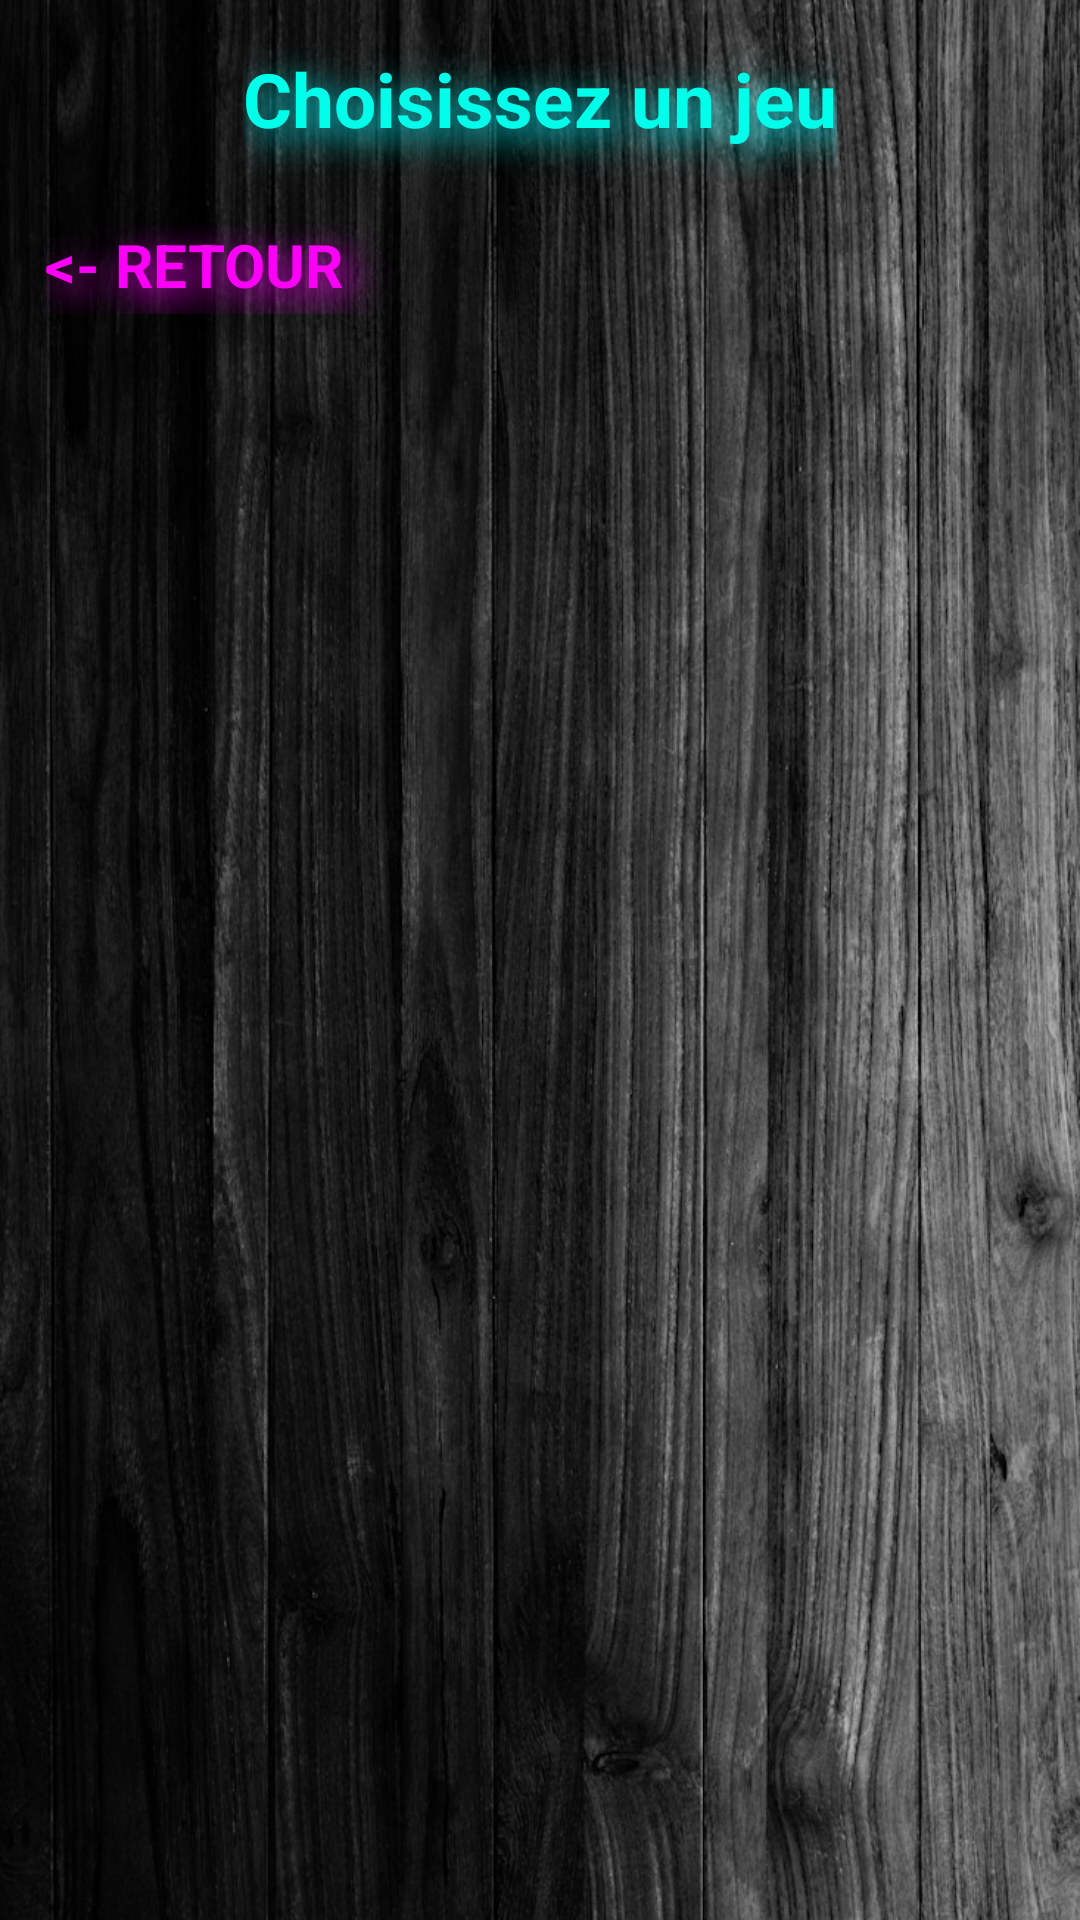

Produce the Android XML layout that renders to this screen, including the resource entries it uses.
<!-- AndroidManifest.xml: application theme Theme.DartsLiveScorer -->
<!-- res/layout/activity_games_list.xml -->
<?xml version="1.0" encoding="utf-8"?>
<androidx.constraintlayout.widget.ConstraintLayout xmlns:android="http://schemas.android.com/apk/res/android"
    xmlns:app="http://schemas.android.com/apk/res-auto"
    xmlns:tools="http://schemas.android.com/tools"
    android:layout_width="match_parent"
    android:layout_height="match_parent"
    tools:context=".commonActivities.GamesListActivity"
    android:background="@drawable/wood">

    <TextView
        android:id="@+id/tvJeu"
        android:layout_width="wrap_content"
        android:layout_height="wrap_content"
        android:layout_marginTop="16dp"
        android:paddingBottom="10dp"
        android:text="@string/chooseGame"
        app:layout_constraintRight_toRightOf="parent"
        app:layout_constraintLeft_toLeftOf="parent"
        app:layout_constraintTop_toTopOf="parent"
        android:shadowColor="#00F7FF"
        android:shadowDx="10"
        android:shadowDy="10"
        android:shadowRadius="30"
        android:textColor="#00FFEA"
        android:textSize="25sp"
        android:textStyle="bold"
        app:fontFamily="@font/bines"/>

    <Button
        android:id="@+id/jeuretour"
        android:layout_width="150dp"
        android:layout_height="30dp"
        android:layout_marginStart="15dp"
        android:layout_marginTop="15dp"
        android:background="?android:attr/selectableItemBackground"
        android:gravity="start"
        android:text="@string/retour"
        android:textColor="#FA00F6"
        android:textSize="20sp"
        android:textStyle="bold"
        app:fontFamily="@font/led"
        app:layout_constraintLeft_toLeftOf="parent"
        app:layout_constraintTop_toBottomOf="@+id/tvJeu"
        android:shadowColor="#FA00F6"
        android:shadowDx="10"
        android:shadowDy="10"
        android:shadowRadius="30"/>


    <GridView
        android:id="@+id/game_grid_view"
        android:layout_width="wrap_content"
        android:layout_height="wrap_content"
        android:numColumns="1"
        app:layout_constraintTop_toBottomOf="@id/jeuretour"
        android:layout_marginTop="30dp"
        tools:ignore="MissingConstraints" />

</androidx.constraintlayout.widget.ConstraintLayout>
<!-- resources referenced by this layout -->
<resources>
  <!-- drawable wood: png bitmap (drawable, 652399 bytes) -->
  <string name="chooseGame">Choisissez un jeu</string>
  <string name="retour">&lt;- Retour</string>
  <style name="Theme.DartsLiveScorer" parent="Theme.AppCompat.Light.NoActionBar" />
</resources>
